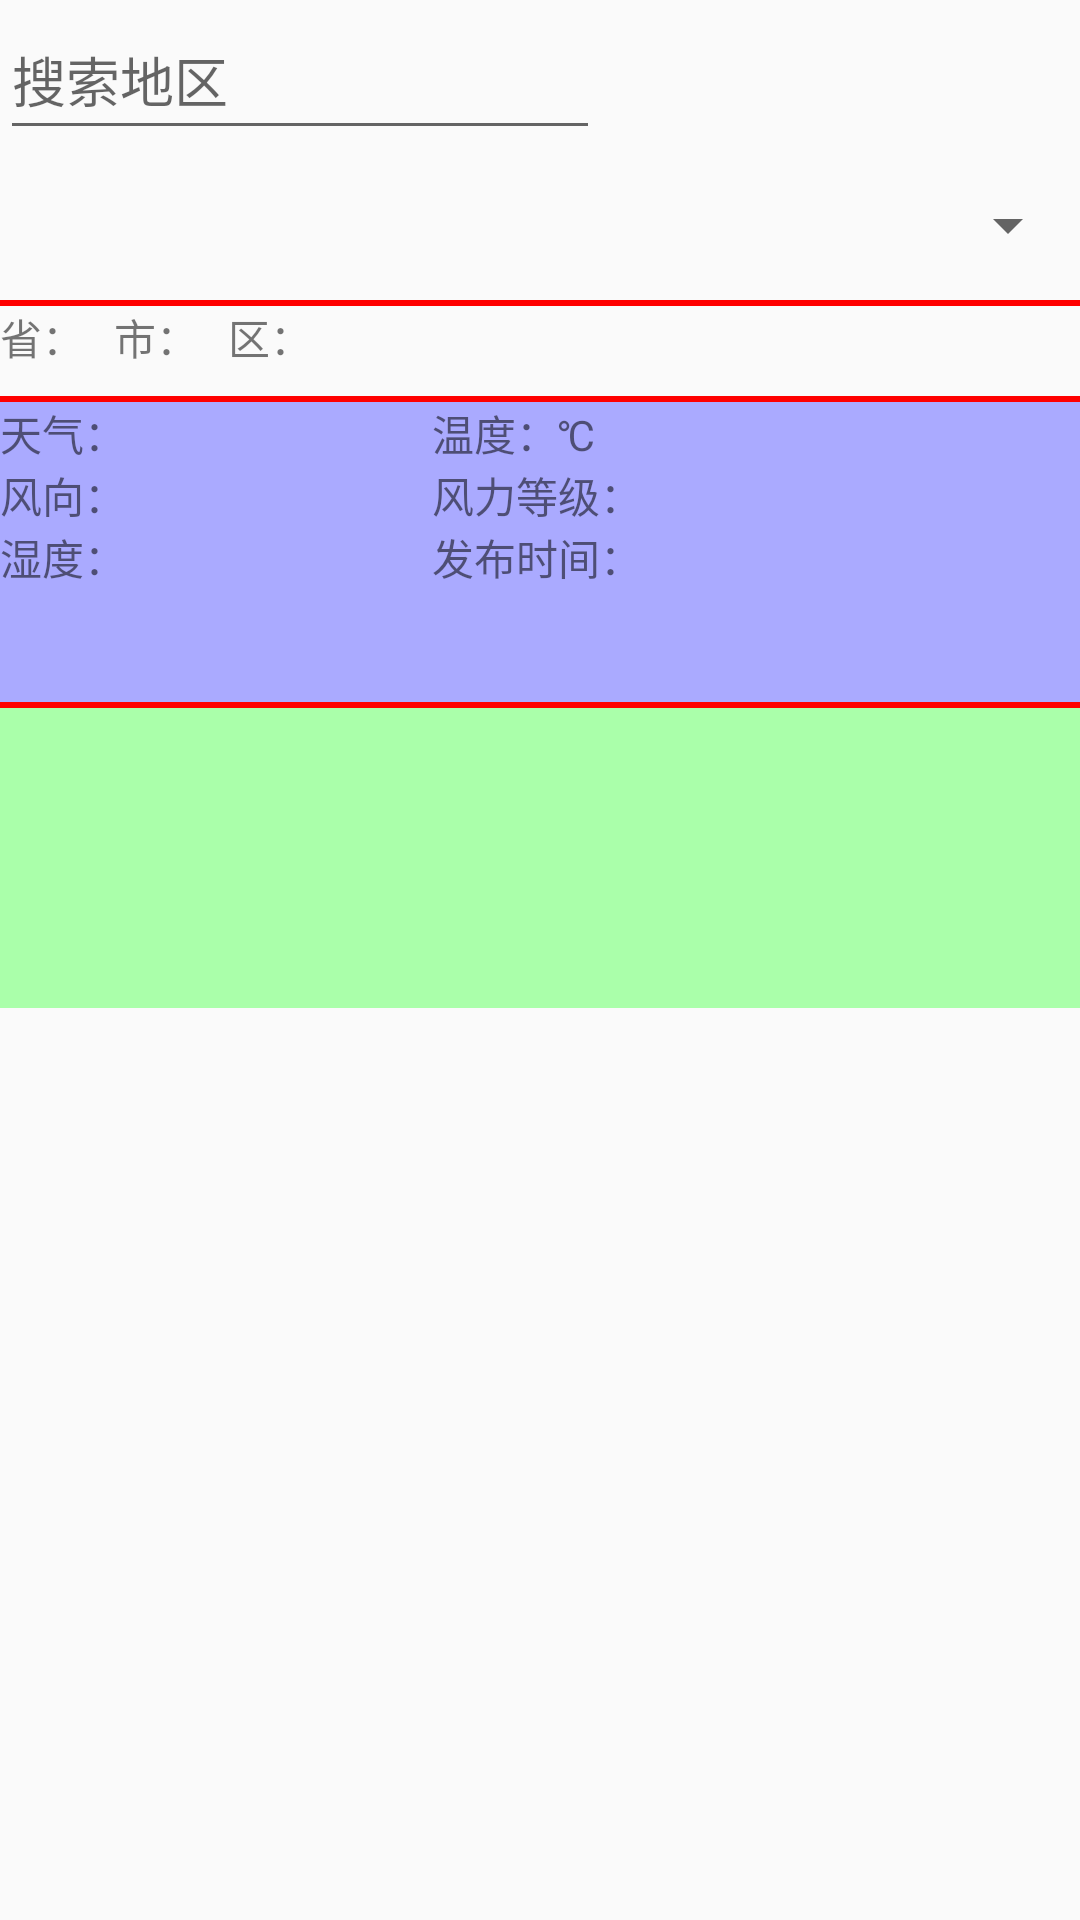

The Android layout XML behind this screen, and the referenced resources:
<!-- AndroidManifest.xml: application theme Theme.Stream -->
<!-- res/layout/weather.xml -->
<?xml version="1.0" encoding="utf-8"?>

<LinearLayout xmlns:android="http://schemas.android.com/apk/res/android"
    android:layout_width="match_parent"
    android:layout_height="match_parent"
    xmlns:tools="http://schemas.android.com/tools"
    android:orientation="vertical">

    <EditText
        android:id="@+id/weather_area_search"
        android:layout_width="200dp"
        android:layout_height="50dp"
        android:inputType="text"
        android:autofillHints="postalAddress"
        android:hint="@string/search_area" />

    <Spinner
        android:id="@+id/weather_area"
        android:layout_width="match_parent"
        android:layout_height="50dp"
        android:prompt="@string/select_area"
        android:spinnerMode="dialog" />

    <View
        android:layout_width="match_parent"
        android:layout_height="2dp"
        android:background="@color/div_line" />

    <LinearLayout
        android:layout_width="wrap_content"
        android:layout_height="wrap_content"
        android:minHeight="30dp"
        android:orientation="horizontal">

        <TextView
            android:layout_width="wrap_content"
            android:layout_height="wrap_content"
            android:text="@string/province" />

        <TextView
            android:id="@+id/weather_weather_province"
            android:layout_width="wrap_content"
            android:layout_height="wrap_content"
            android:layout_marginEnd="10dp" />

        <TextView
            android:layout_width="wrap_content"
            android:layout_height="wrap_content"
            android:text="@string/city" />

        <TextView
            android:id="@+id/weather_weather_city"
            android:layout_width="wrap_content"
            android:layout_height="wrap_content"
            android:layout_marginEnd="10dp" />

        <TextView
            android:layout_width="wrap_content"
            android:layout_height="wrap_content"
            android:text="@string/region" />

        <TextView
            android:id="@+id/weather_weather_region"
            android:layout_width="wrap_content"
            android:layout_height="wrap_content" />
    </LinearLayout>

    <View
        android:layout_width="match_parent"
        android:layout_height="2dp"
        android:background="@color/div_line" />

    <LinearLayout
        android:layout_width="match_parent"
        android:layout_height="wrap_content"
        android:background="@color/now_weather_color"
        android:minHeight="100dp"
        android:baselineAligned="true"
        android:orientation="horizontal">

        <LinearLayout
            android:layout_width="0dp"
            android:layout_weight="1"
            android:layout_height="wrap_content"
            android:orientation="vertical">

            <LinearLayout
                android:layout_width="match_parent"
                android:layout_height="wrap_content"
                android:orientation="horizontal">

                <TextView
                    android:layout_width="wrap_content"
                    android:layout_height="wrap_content"
                    android:text="@string/weather" />

                <TextView
                    android:id="@+id/weather_weather_desc"
                    android:layout_width="wrap_content"
                    android:layout_height="wrap_content" />
            </LinearLayout>

            <LinearLayout
                android:layout_width="match_parent"
                android:layout_height="wrap_content"
                android:orientation="horizontal">

                <TextView
                    android:layout_width="wrap_content"
                    android:layout_height="wrap_content"
                    android:text="@string/wind_direction" />

                <TextView
                    android:id="@+id/weather_weather_wind_direct"
                    android:layout_width="wrap_content"
                    android:layout_height="wrap_content" />
            </LinearLayout>

            <LinearLayout
                android:layout_width="match_parent"
                android:layout_height="wrap_content"
                android:orientation="horizontal">

                <TextView
                    android:layout_width="wrap_content"
                    android:layout_height="wrap_content"
                    android:text="@string/humidity" />

                <TextView
                    android:id="@+id/weather_weather_humidity"
                    android:layout_width="wrap_content"
                    android:layout_height="wrap_content" />
            </LinearLayout>

        </LinearLayout>

        <LinearLayout
            android:layout_width="0dp"
            android:layout_weight="1.5"
            android:layout_height="wrap_content"
            android:orientation="vertical">

            <LinearLayout
                android:layout_width="match_parent"
                android:layout_height="wrap_content"
                android:orientation="horizontal">

                <TextView
                    android:layout_width="wrap_content"
                    android:layout_height="wrap_content"
                    android:text="@string/temperature" />

                <TextView
                    android:id="@+id/weather_weather_temp"
                    android:layout_width="wrap_content"
                    android:layout_height="wrap_content" />

                <TextView
                    android:layout_width="wrap_content"
                    android:layout_height="wrap_content"
                    android:text="@string/degree" />
            </LinearLayout>

            <LinearLayout
                android:layout_width="match_parent"
                android:layout_height="wrap_content"
                android:orientation="horizontal">

                <TextView
                    android:layout_width="wrap_content"
                    android:layout_height="wrap_content"
                    android:text="@string/wind_power" />

                <TextView
                    android:id="@+id/weather_weather_wind_power"
                    android:layout_width="wrap_content"
                    android:layout_height="wrap_content" />
            </LinearLayout>

            <LinearLayout
                android:layout_width="match_parent"
                android:layout_height="wrap_content"
                android:orientation="horizontal">

                <TextView
                    android:layout_width="wrap_content"
                    android:layout_height="wrap_content"
                    android:text="@string/report_time" />

                <TextView
                    android:id="@+id/weather_weather_report_time"
                    android:layout_width="wrap_content"
                    android:layout_height="wrap_content" />
            </LinearLayout>

        </LinearLayout>


    </LinearLayout>

    <View
        android:layout_width="match_parent"
        android:layout_height="2dp"
        android:background="@color/div_line" />

    <HorizontalScrollView
        android:layout_width="match_parent"
        android:layout_height="wrap_content"
        android:contentDescription="@string/future_weather"
        android:fillViewport="true">

        <LinearLayout
            android:id="@+id/weather_future_weather"
            android:layout_width="wrap_content"
            android:layout_height="wrap_content"
            android:background="@color/future_weather_color"
            android:minHeight="100dp"
            android:orientation="horizontal">

        </LinearLayout>
    </HorizontalScrollView>


</LinearLayout>
<!-- resources referenced by this layout -->
<resources>
  <color name="div_line">#f00</color>
  <color name="future_weather_color">#afa</color>
  <color name="now_weather_color">#aaf</color>
  <string name="city">市：</string>
  <string name="degree">℃</string>
  <string name="future_weather">预报天气</string>
  <string name="humidity">湿度：</string>
  <string name="province">省：</string>
  <string name="region">区：</string>
  <string name="report_time">发布时间：</string>
  <string name="search_area">搜索地区</string>
  <string name="select_area">选择地区</string>
  <string name="temperature">温度：</string>
  <string name="weather">天气：</string>
  <string name="wind_direction">风向：</string>
  <string name="wind_power">风力等级：</string>
  <style name="Theme.Stream" parent="android:Theme.Material.Light.NoActionBar" />
</resources>
